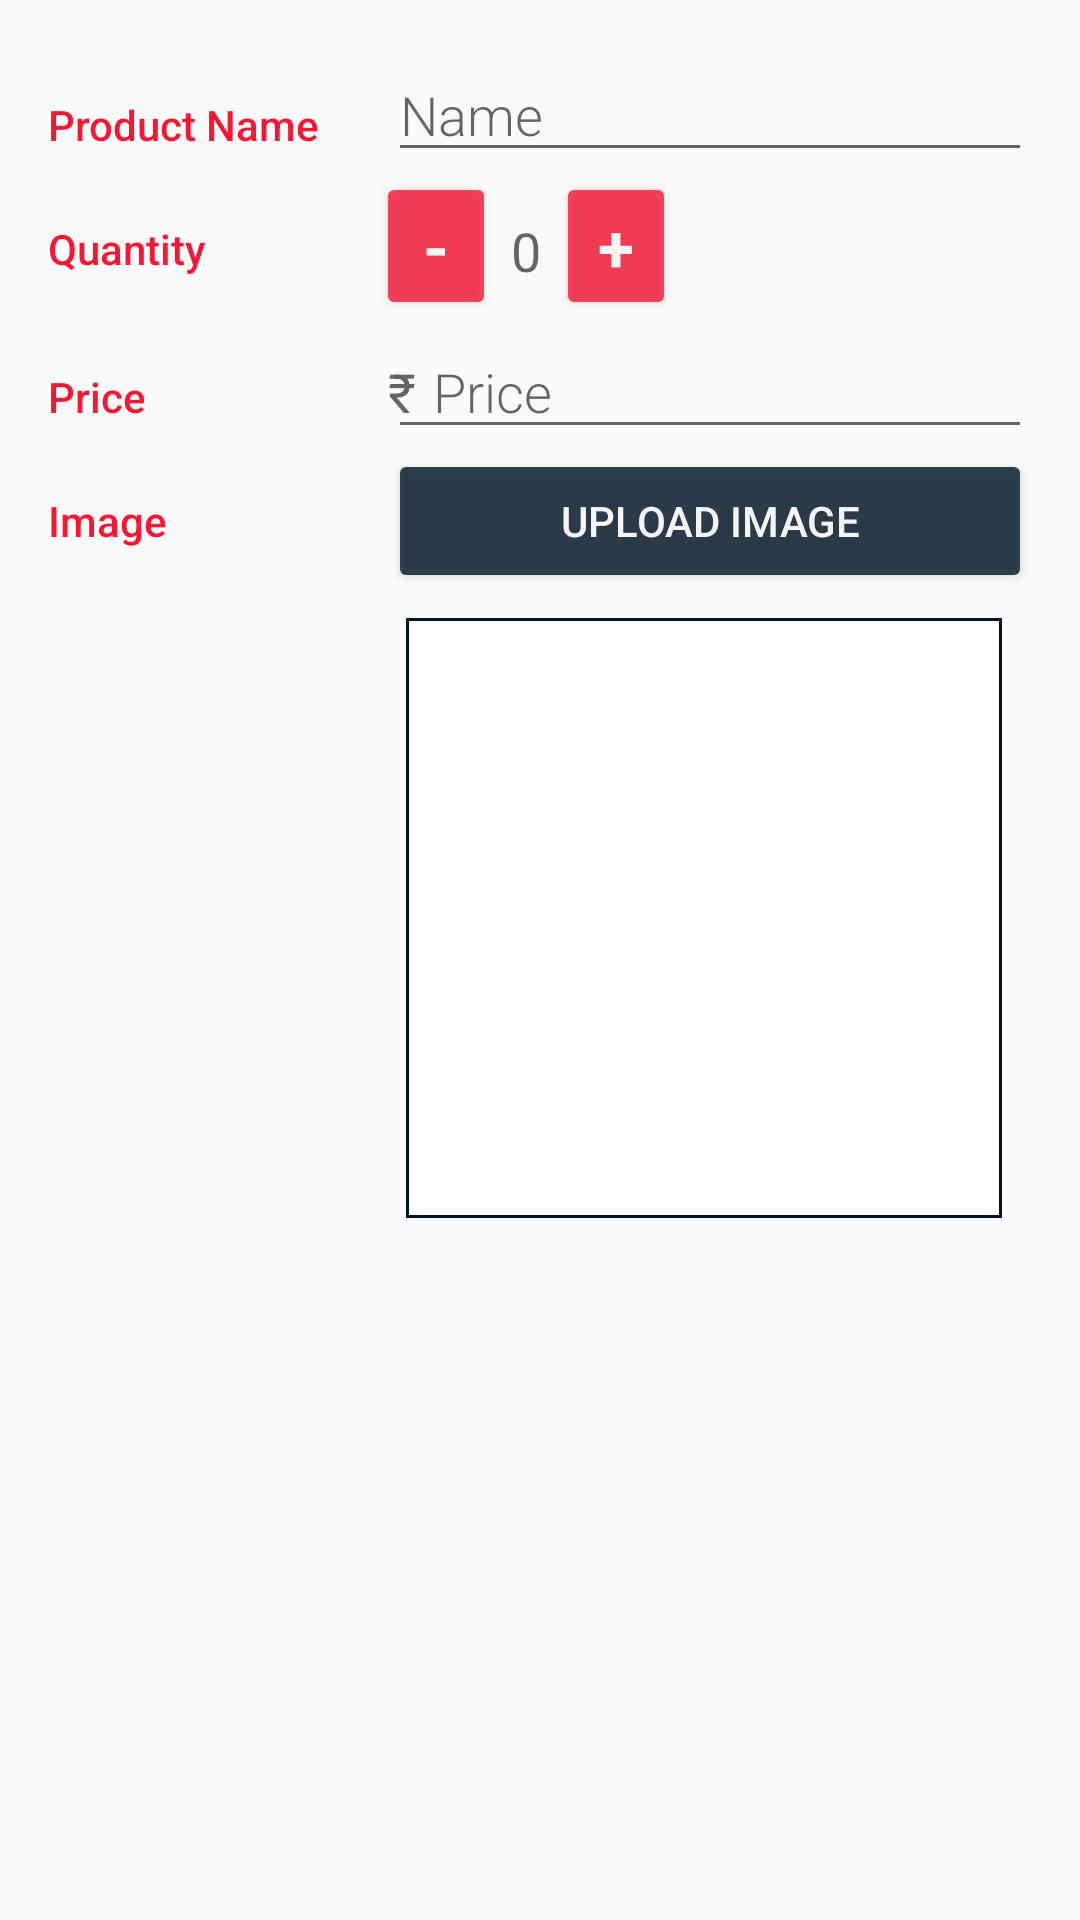

Here is an Android app screen rendered from its layout file. Give the layout XML and the strings, colors and styles it references.
<!-- AndroidManifest.xml: activity theme EditorTheme -->
<!-- res/layout/activity_editor.xml -->
<?xml version="1.0" encoding="utf-8"?>
<LinearLayout
    xmlns:android="http://schemas.android.com/apk/res/android"
    xmlns:tools="http://schemas.android.com/tools"
    android:layout_width="match_parent"
    android:layout_height="match_parent"
    android:orientation="vertical"
    android:padding="@dimen/activity_margin"
    tools:context=".EditorActivity">

    
    <LinearLayout
        android:layout_width="match_parent"
        android:layout_height="wrap_content"
        android:orientation="horizontal">

        
        <TextView
            android:text="@string/category_name"
            style="@style/CategoryStyle" />

        
        <LinearLayout
            android:layout_height="wrap_content"
            android:layout_width="0dp"
            android:layout_weight="2"
            android:paddingLeft="4dp"
            android:orientation="vertical">

            
            <EditText
                android:id="@+id/edit_product_name"
                android:hint="@string/hint_product_name"
                android:inputType="textCapWords"
                style="@style/EditorFieldStyle" />

        </LinearLayout>
    </LinearLayout>

    
    <LinearLayout
        android:id="@+id/container_quantity"
        android:layout_width="match_parent"
        android:layout_height="wrap_content"
        android:orientation="horizontal">

        
        <TextView
            android:text="@string/category_quantity"
            style="@style/CategoryStyle" />

        
        <LinearLayout
            android:layout_height="wrap_content"
            android:layout_width="0dp"
            android:layout_weight="2"
            android:orientation="horizontal">

            <Button
                android:id="@+id/decrease"
                android:layout_width="@dimen/quantity_button_dimen"
                android:layout_height="wrap_content"
                style="@style/Widget.AppCompat.Button.Colored"
                android:text="-"
                android:textAppearance="?android:textAppearanceLarge"
                android:textColor="#FFFFFF"
                android:textStyle="bold"
                android:alpha="0.8"/>

            <TextView
                android:id="@+id/quantity"
                android:layout_width="wrap_content"
                android:layout_height="wrap_content"
                android:text="0"
                android:paddingHorizontal="5dp"
                android:textAppearance="?android:textAppearanceMedium"
                style="@style/EditorTheme" />

            <Button
                android:id="@+id/increase"
                android:layout_width="@dimen/quantity_button_dimen"
                android:layout_height="wrap_content"
                style="@style/Widget.AppCompat.Button.Colored"
                android:text="+"
                android:textAppearance="?android:textAppearanceLarge"
                android:textColor="#FFFFFF"
                android:textStyle="bold"
                android:alpha="0.8"
                android:focusable="false"/>
        </LinearLayout>
    </LinearLayout>

    
    <LinearLayout
        android:id="@+id/container_price"
        android:layout_width="match_parent"
        android:layout_height="wrap_content"
        android:orientation="horizontal">

        
        <TextView
            android:text="@string/category_price"
            style="@style/CategoryStyle" />

        
        <RelativeLayout
            android:layout_height="wrap_content"
            android:layout_width="0dp"
            android:layout_weight="2"
            android:paddingLeft="4dp">

            
            <TextView
                android:id="@+id/label_price_units"
                android:text="@string/unit_product_price"
                style="@style/EditorUnitsStyle"/>

            
            <EditText
                android:id="@+id/edit_product_price"
                android:hint="@string/hint_product_price"
                android:inputType="numberDecimal"
                android:paddingLeft="15dp"
                style="@style/EditorFieldStyle" />
        </RelativeLayout>
    </LinearLayout>

    
    <LinearLayout
        android:id="@+id/container_image"
        android:layout_width="match_parent"
        android:layout_height="wrap_content"
        android:orientation="horizontal">

        
        <TextView
            android:text="@string/category_image"
            style="@style/CategoryStyle" />

        
        <RelativeLayout
            android:layout_height="wrap_content"
            android:layout_width="0dp"
            android:layout_weight="2"
            android:paddingLeft="4dp">

            
            <Button
                android:id="@+id/upload_button"
                android:layout_width="match_parent"
                android:layout_height="wrap_content"
                android:text="@string/upload_image"
                style="@style/Widget.AppCompat.Button.Colored"
                android:backgroundTint="@color/editorColorPrimary"
                android:alpha="0.8"
                android:textColor="#FFFFFF"/>

        </RelativeLayout>
    </LinearLayout>

    <LinearLayout
        android:layout_width="match_parent"
        android:layout_height="wrap_content"
        android:orientation="horizontal">

        <TextView
            style="@style/CategoryStyle"/>

        <RelativeLayout
            android:layout_width="0dp"
            android:layout_weight="2"
            android:layout_height="wrap_content"
            android:padding="10dp"
            android:paddingLeft="20dp">

            <ImageView
                android:id="@+id/image_view"
                android:layout_height="200dp"
                android:layout_width="200dp"
                android:padding="4dp"
                android:layout_alignParentTop="true"
                android:background="@drawable/image_border"/>

        </RelativeLayout>

    </LinearLayout>

</LinearLayout>
<!-- resources referenced by this layout -->
<resources>
  <color name="editorColorPrimary">#011627</color>
  <dimen name="activity_margin">16dp</dimen>
  <dimen name="quantity_button_dimen">40dp</dimen>
  <!-- drawable image_border (drawable) -->
  <?xml version="1.0" encoding="UTF-8"?>
  <shape xmlns:android="http://schemas.android.com/apk/res/android">
      <solid android:color="#FFFFFF" />
      <stroke
          android:width="1dp"
          android:color="#011627" />
      <padding android:left="1dp" android:top="1dp" android:right="1dp"
          android:bottom="1dp" />
  </shape>
  <string name="category_image">Image</string>
  <string name="category_name">Product Name</string>
  <string name="category_price">Price</string>
  <string name="category_quantity">Quantity</string>
  <string name="hint_product_name">Name</string>
  <string name="hint_product_price">Price</string>
  <string name="unit_product_price">₹</string>
  <string name="upload_image">Upload Image</string>
  <style name="CategoryStyle">
          <item name="android:layout_height">wrap_content</item>
          <item name="android:layout_width">0dp</item>
          <item name="android:layout_weight">1</item>
          <item name="android:paddingTop">16dp</item>
          <item name="android:textColor">@color/colorAccent</item>
          <item name="android:fontFamily">sans-serif-medium</item>
          <item name="android:textAppearance">?android:textAppearanceSmall</item>
      </style>
  <style name="EditorFieldStyle">
          <item name="android:layout_height">wrap_content</item>
          <item name="android:layout_width">match_parent</item>
          <item name="android:fontFamily">sans-serif-light</item>
          <item name="android:textAppearance">?android:textAppearanceMedium</item>
      </style>
  <style name="EditorTheme" parent="Theme.AppCompat.Light.DarkActionBar">
          <item name="colorPrimary">@color/editorColorPrimary</item>
          <item name="colorPrimaryDark">@color/editorColorPrimaryDark</item>
          <item name="colorAccent">@color/colorAccent</item>
      </style>
  <style name="EditorUnitsStyle">
          <item name="android:layout_height">wrap_content</item>
          <item name="android:layout_width">wrap_content</item>
          <item name="android:layout_alignParentLeft">true</item>
          <item name="android:paddingRight">16dp</item>
          <item name="android:paddingTop">10dp</item>
          <item name="android:textAppearance">?android:textAppearanceMedium</item>
      </style>
  <color name="colorAccent">#F71735</color>
  <color name="editorColorPrimaryDark">#01090F</color>
</resources>
